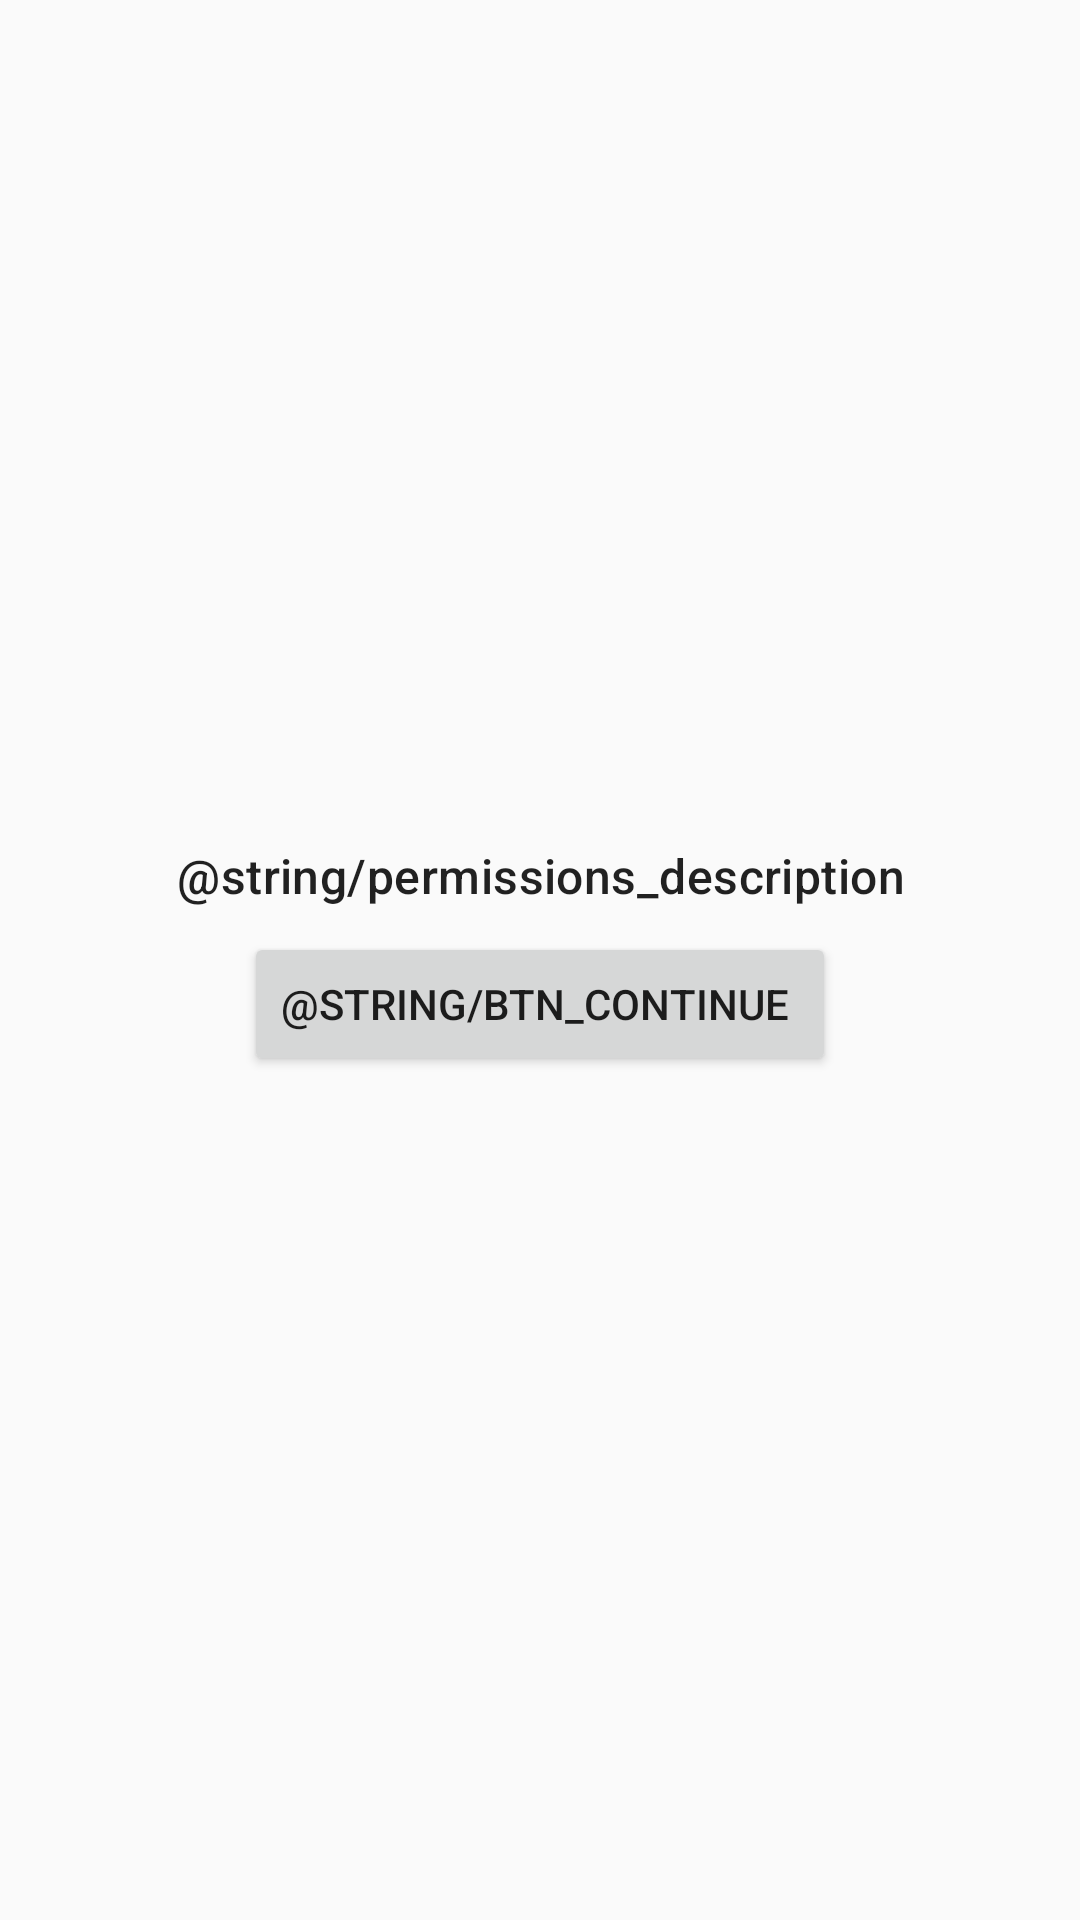

Android layout source for this screen:
<!-- AndroidManifest.xml: application theme Theme.VKTest -->
<!-- res/layout/fragment_permissions.xml -->
<?xml version="1.0" encoding="utf-8"?>
<LinearLayout xmlns:android="http://schemas.android.com/apk/res/android"
    xmlns:app="http://schemas.android.com/apk/res-auto"
    xmlns:tools="http://schemas.android.com/tools"
    android:layout_width="match_parent"
    android:layout_height="match_parent"
    android:gravity="center"
    android:orientation="vertical"
    android:padding="@dimen/trailing_padding"
    tools:context=".ui.features.permissions.PermissionsFragment">

    <TextView
        android:layout_width="wrap_content"
        android:layout_height="wrap_content"
        android:maxWidth="450dp"
        android:text="@string/permissions_description"
        android:textAlignment="center"
        android:textAppearance="@style/TextAppearance.Material3.TitleMedium" />

    <Button
        android:id="@+id/permissions_button"
        android:layout_width="wrap_content"
        android:layout_height="wrap_content"
        android:layout_marginTop="@dimen/vertical_padding"
        android:paddingStart="12dp"
        android:paddingEnd="@dimen/horizontal_padding"
        android:text="@string/btn_continue"
        app:icon="@drawable/baseline_check_24" />

</LinearLayout>
<!-- resources referenced by this layout -->
<resources>
  <dimen name="horizontal_padding">16dp</dimen>
  <dimen name="trailing_padding">24dp</dimen>
  <dimen name="vertical_padding">8dp</dimen>
  <string name="btn_continue">Продолжить</string>
  <string name="permissions_description">Предоставьте приложению VK Test доступ к файлам, и оно поможет находить изображения, видео, документы и другие данные на устройстве.</string>
  <style name="Theme.VKTest" parent="android:Theme.Material.Light.NoActionBar" />
</resources>
